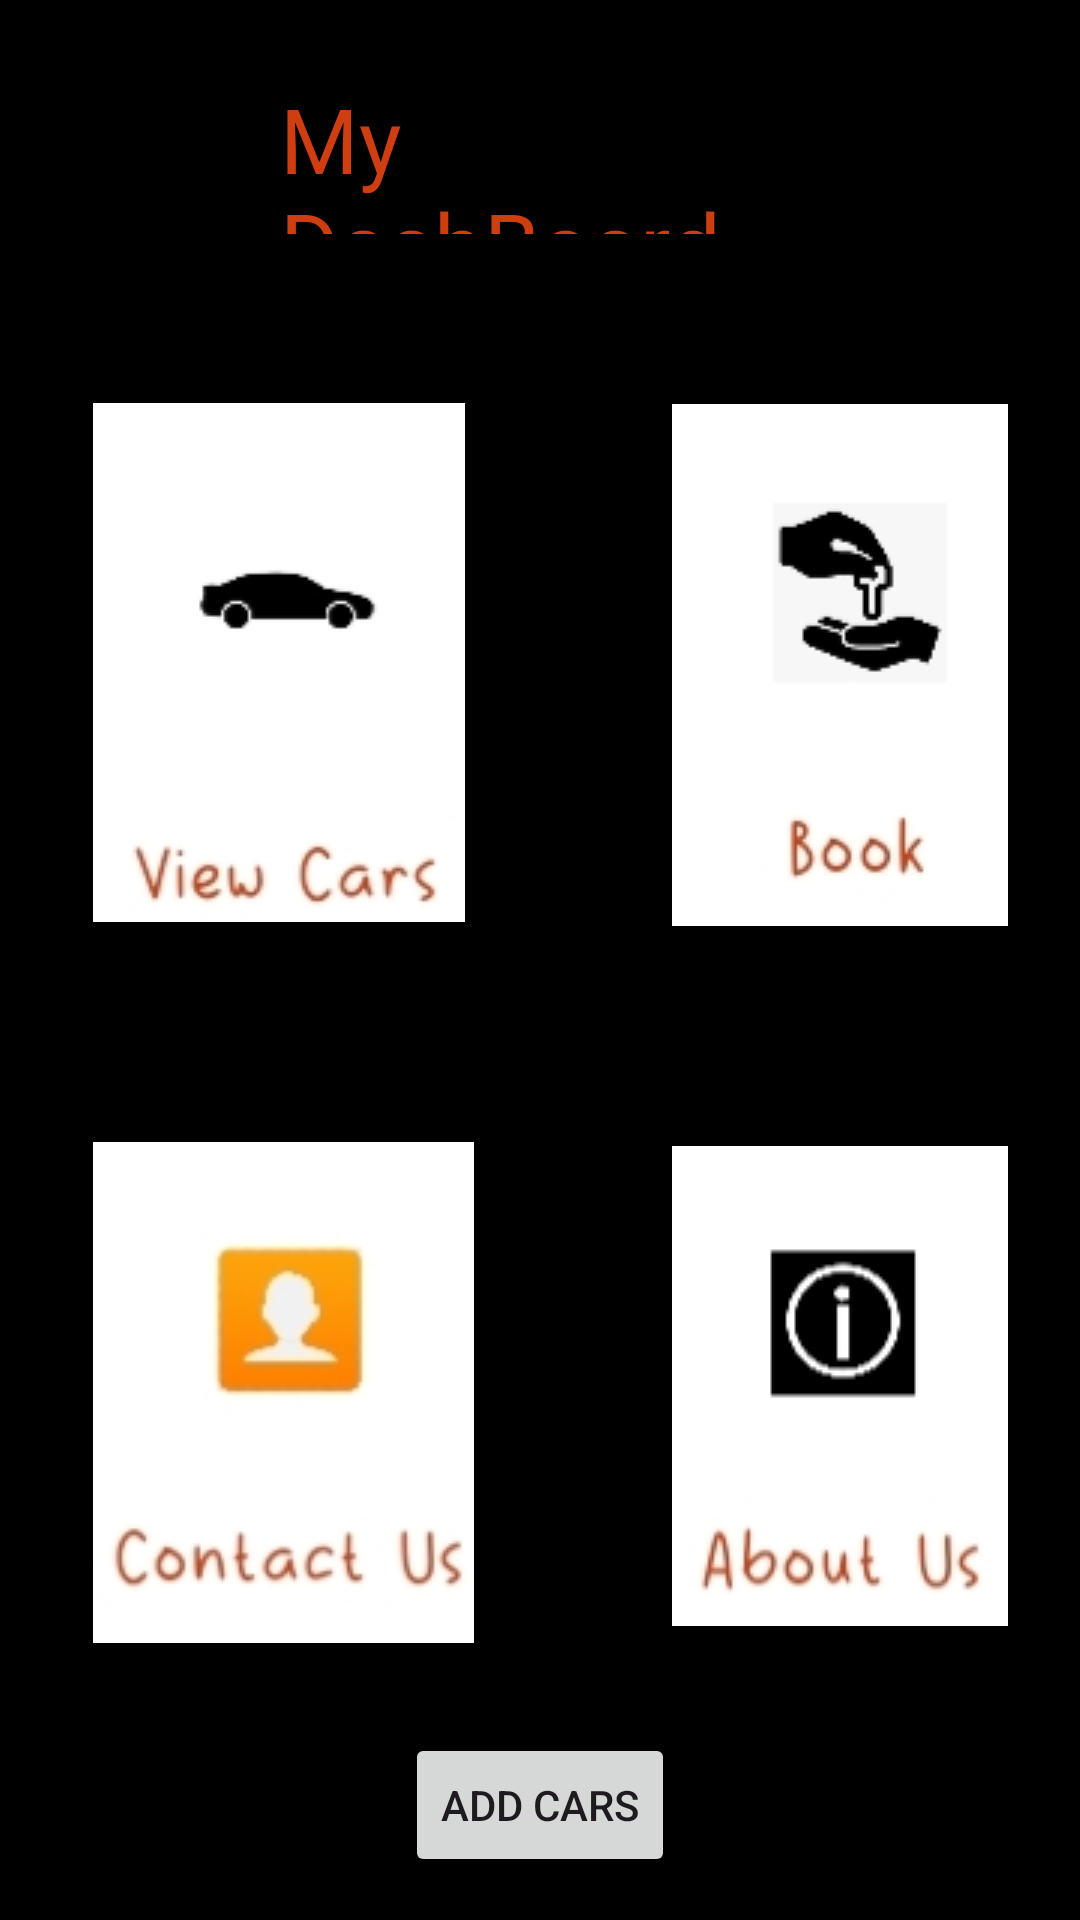

Reconstruct the res/layout file that produces this screen, plus the resources it refers to.
<!-- AndroidManifest.xml: application theme Theme.MyAppBotam -->
<!-- res/layout/activity_dashboard.xml -->
<?xml version="1.0" encoding="utf-8"?>
<androidx.constraintlayout.widget.ConstraintLayout xmlns:android="http://schemas.android.com/apk/res/android"
    xmlns:app="http://schemas.android.com/apk/res-auto"
    xmlns:tools="http://schemas.android.com/tools"
    android:layout_width="match_parent"
    android:layout_height="match_parent"
    android:background="@color/black"
    tools:context=".DashboardActivity">


    <ImageButton
        android:id="@+id/About_Us"
        android:layout_width="112dp"
        android:layout_height="160dp"
        android:contentDescription="about_us"
        app:layout_constraintBottom_toBottomOf="parent"
        app:layout_constraintEnd_toEndOf="parent"
        app:layout_constraintHorizontal_bias="0.903"
        app:layout_constraintStart_toStartOf="parent"
        app:layout_constraintTop_toTopOf="parent"
        app:layout_constraintVertical_bias="0.796"
        app:srcCompat="@drawable/abouts" />

    <TextView
        android:id="@+id/dash"
        android:layout_width="172dp"
        android:layout_height="52dp"
        android:fontFamily="@font/aladin"
        android:text="@string/my_dashboard"
        android:textColor="@color/brown"
        android:textSize="30sp"
        app:layout_constraintBottom_toBottomOf="parent"
        app:layout_constraintEnd_toEndOf="parent"
        app:layout_constraintHorizontal_bias="0.497"
        app:layout_constraintStart_toStartOf="parent"
        app:layout_constraintTop_toTopOf="parent"
        app:layout_constraintVertical_bias="0.044" />

    <ImageButton
        android:id="@+id/book"
        android:layout_width="112dp"
        android:layout_height="174dp"
        android:contentDescription="Booking Cars"
        app:layout_constraintBottom_toBottomOf="parent"
        app:layout_constraintEnd_toEndOf="parent"
        app:layout_constraintHorizontal_bias="0.903"
        app:layout_constraintStart_toStartOf="parent"
        app:layout_constraintTop_toTopOf="parent"
        app:layout_constraintVertical_bias="0.289"
        app:srcCompat="@drawable/bookwith" />

    <ImageButton
        android:id="@+id/Contact_Us"
        android:layout_width="127dp"
        android:layout_height="167dp"
        android:contentDescription="Contact Us"
        app:layout_constraintBottom_toBottomOf="@+id/mBtnAddcars"
        app:layout_constraintEnd_toEndOf="parent"
        app:layout_constraintHorizontal_bias="0.133"
        app:layout_constraintStart_toStartOf="parent"
        app:layout_constraintTop_toTopOf="parent"
        app:layout_constraintVertical_bias="0.83"
        app:srcCompat="@drawable/uswith"
        tools:ignore="ImageContrastCheck" />

    <ImageButton
        android:id="@+id/viewcar"
        android:layout_width="124dp"
        android:layout_height="173dp"
        android:contentDescription="Car Viewing"
        app:layout_constraintBottom_toBottomOf="parent"
        app:layout_constraintEnd_toEndOf="parent"
        app:layout_constraintHorizontal_bias="0.132"
        app:layout_constraintStart_toStartOf="parent"
        app:layout_constraintTop_toTopOf="parent"
        app:layout_constraintVertical_bias="0.288"
        app:srcCompat="@drawable/viewcars" />

    <Button
        android:id="@+id/mBtnAddcars"
        android:layout_width="wrap_content"
        android:layout_height="wrap_content"
        android:text="Add cars"
        app:layout_constraintBottom_toBottomOf="parent"
        app:layout_constraintEnd_toEndOf="parent"
        app:layout_constraintStart_toStartOf="parent"
        app:layout_constraintTop_toTopOf="parent"
        app:layout_constraintVertical_bias="0.976" />

</androidx.constraintlayout.widget.ConstraintLayout>
<!-- resources referenced by this layout -->
<resources>
  <color name="black">#FF000000</color>
  <color name="brown">#CF3E11</color>
  <!-- drawable abouts: jpg bitmap (drawable, 8150 bytes) -->
  <!-- drawable bookwith: jpg bitmap (drawable, 6328 bytes) -->
  <!-- drawable uswith: jpg bitmap (drawable, 8577 bytes) -->
  <!-- drawable viewcars: jpg bitmap (drawable, 6067 bytes) -->
  <string name="my_dashboard">My DashBoard</string>
  <style name="Theme.MyAppBotam" parent="Base.Theme.MyAppBotam" />
  <style name="Base.Theme.MyAppBotam" parent="Theme.Material3.DayNight.NoActionBar">
          
          
      </style>
</resources>
